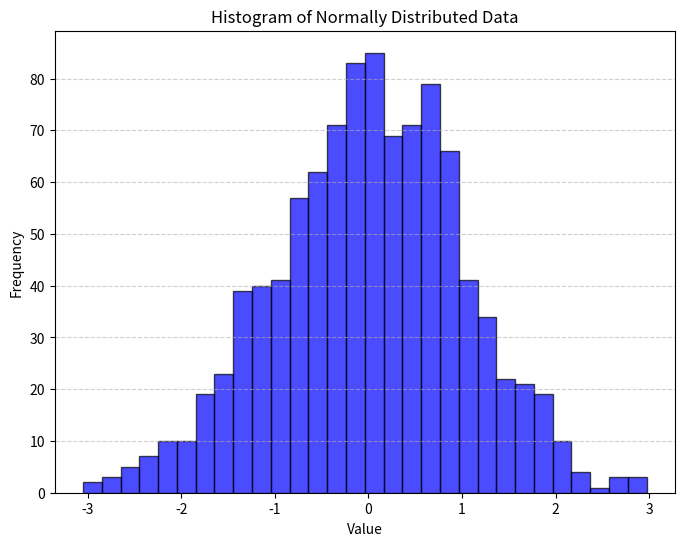

This figure's Python source:
import numpy as np
import matplotlib.pyplot as plt

data = np.random.normal(loc=0, scale=1, size=1000)

plt.figure(figsize=(8, 6))
plt.hist(data, bins=30, alpha=0.7, color="blue", edgecolor="black")

plt.title("Histogram of Normally Distributed Data")
plt.xlabel("Value")
plt.ylabel("Frequency")
plt.grid(axis="y", linestyle="--", alpha=0.6)
print(data)
plt.show()
